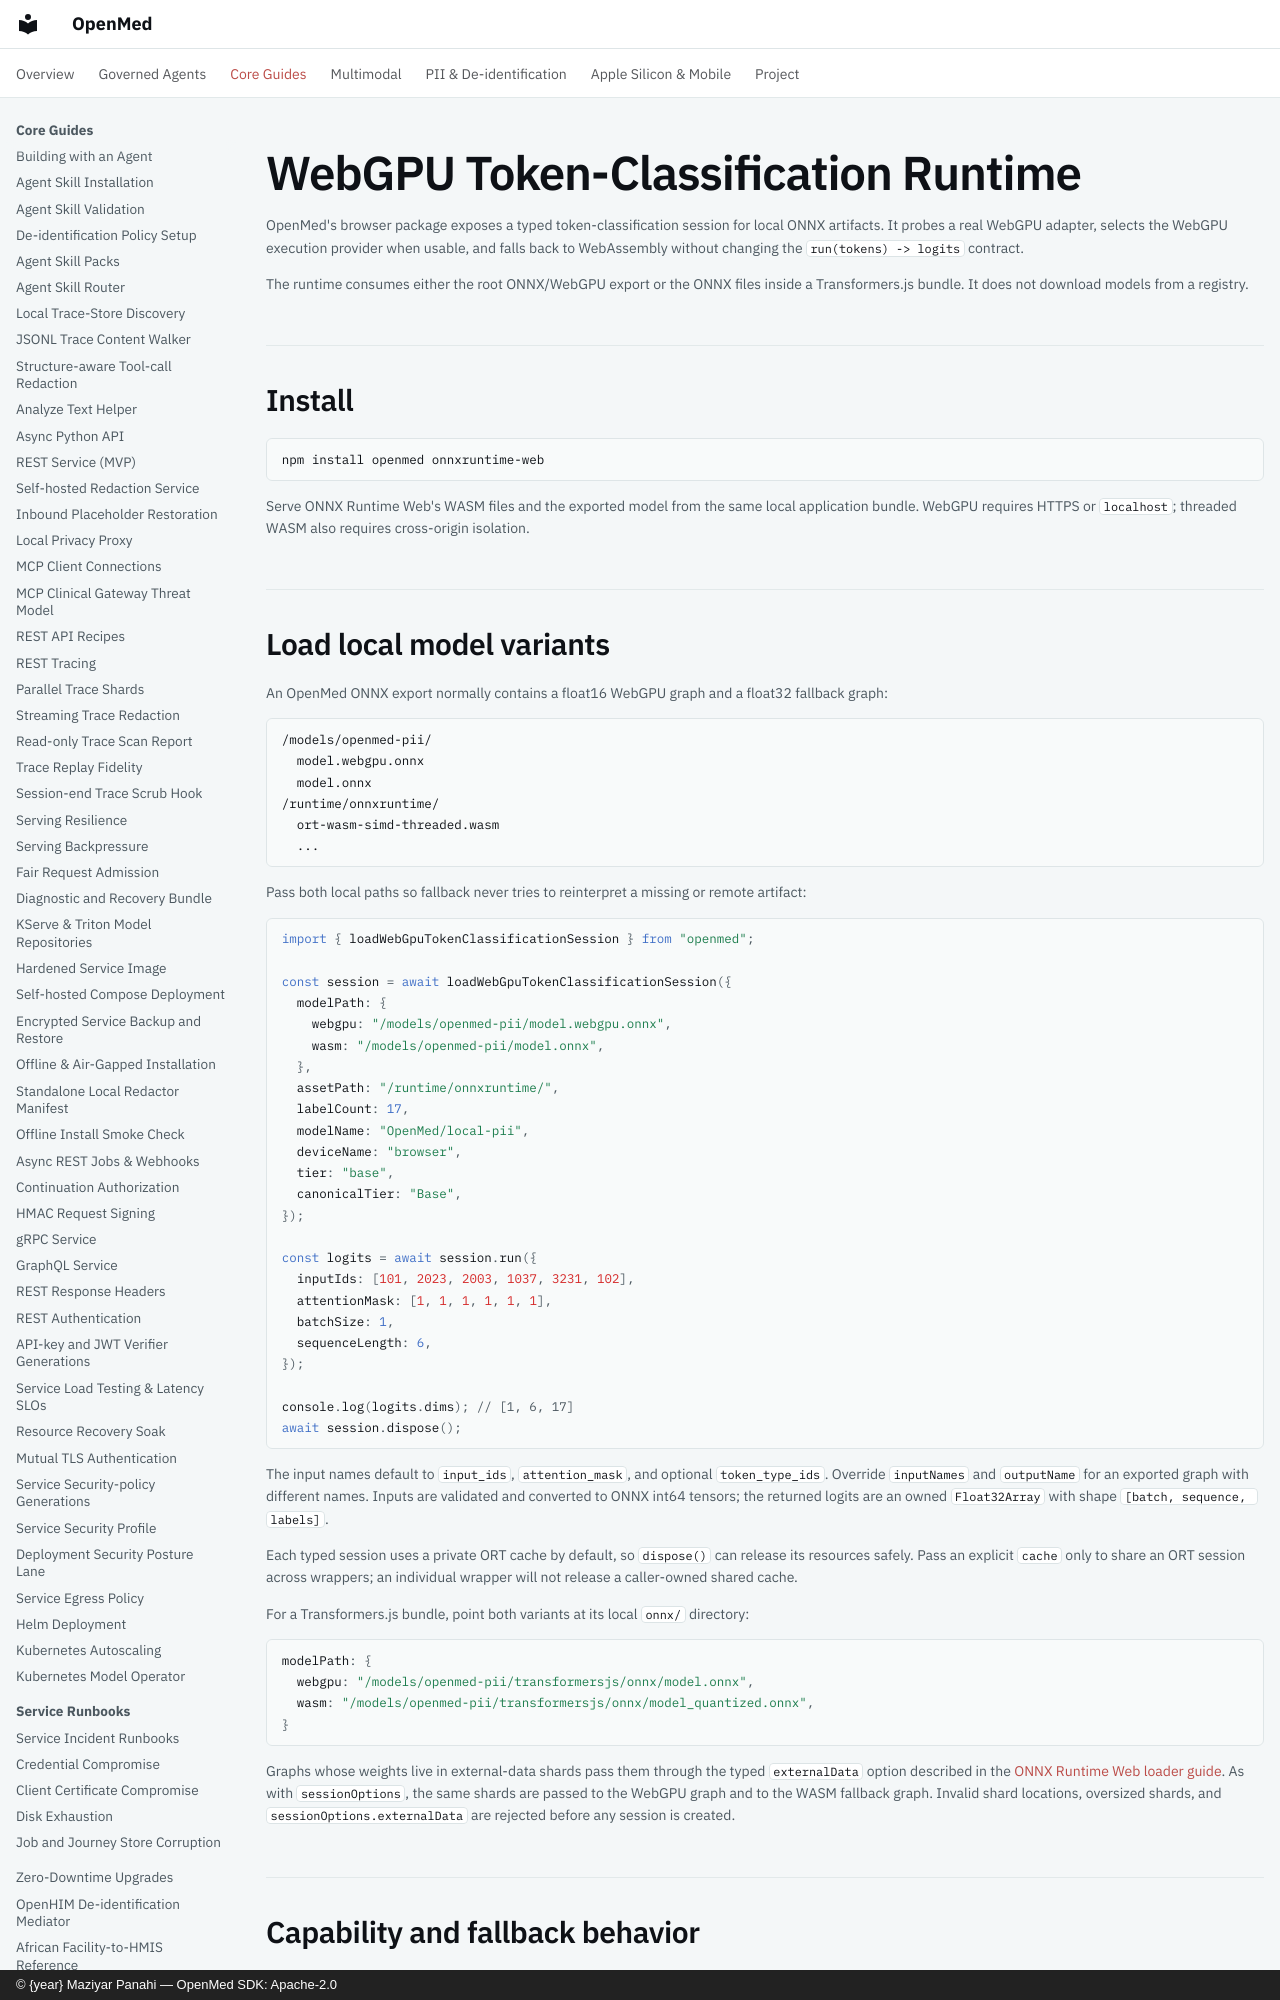

repository: maziyarpanahi/openmed · page: runtimes/webgpu/index.html · generator: mkdocs · copyright: © {year} Maziyar Panahi — OpenMed SDK: Apache-2.0

# WebGPU Token-Classification Runtime

OpenMed's browser package exposes a typed token-classification session for
local ONNX artifacts. It probes a real WebGPU adapter, selects the WebGPU
execution provider when usable, and falls back to WebAssembly without changing
the `run(tokens) -> logits` contract.

The runtime consumes either the root ONNX/WebGPU export or the ONNX files inside
a Transformers.js bundle. It does not download models from a registry.

## Install

```bash
npm install openmed onnxruntime-web
```

Serve ONNX Runtime Web's WASM files and the exported model from the same local
application bundle. WebGPU requires HTTPS or `localhost`; threaded WASM also
requires cross-origin isolation.

## Load local model variants

An OpenMed ONNX export normally contains a float16 WebGPU graph and a float32
fallback graph:

```text
/models/openmed-pii/
  model.webgpu.onnx
  model.onnx
/runtime/onnxruntime/
  ort-wasm-simd-threaded.wasm
  ...
```

Pass both local paths so fallback never tries to reinterpret a missing or
remote artifact:

```ts
import { loadWebGpuTokenClassificationSession } from "openmed";

const session = await loadWebGpuTokenClassificationSession({
  modelPath: {
    webgpu: "/models/openmed-pii/model.webgpu.onnx",
    wasm: "/models/openmed-pii/model.onnx",
  },
  assetPath: "/runtime/onnxruntime/",
  labelCount: 17,
  modelName: "OpenMed/local-pii",
  deviceName: "browser",
  tier: "base",
  canonicalTier: "Base",
});

const logits = await session.run({
  inputIds: [101, 2023, 2003, 1037, 3231, 102],
  attentionMask: [1, 1, 1, 1, 1, 1],
  batchSize: 1,
  sequenceLength: 6,
});

console.log(logits.dims); // [1, 6, 17]
await session.dispose();
```

The input names default to `input_ids`, `attention_mask`, and optional
`token_type_ids`. Override `inputNames` and `outputName` for an exported graph
with different names. Inputs are validated and converted to ONNX int64 tensors;
the returned logits are an owned `Float32Array` with shape
`[batch, sequence, labels]`.

Each typed session uses a private ORT cache by default, so `dispose()` can
release its resources safely. Pass an explicit `cache` only to share an ORT
session across wrappers; an individual wrapper will not release a caller-owned
shared cache.

For a Transformers.js bundle, point both variants at its local `onnx/`
directory:

```ts
modelPath: {
  webgpu: "/models/openmed-pii/transformersjs/onnx/model.onnx",
  wasm: "/models/openmed-pii/transformersjs/onnx/model_quantized.onnx",
}
```

Graphs whose weights live in external-data shards pass them through the typed
`externalData` option described in the
[ONNX Runtime Web loader guide](onnxruntime-web.md#sharded-external-data). As
with `sessionOptions`, the same shards are passed to the WebGPU graph and to
the WASM fallback graph. Invalid shard locations, oversized shards, and
`sessionOptions.externalData` are rejected before any session is created.
